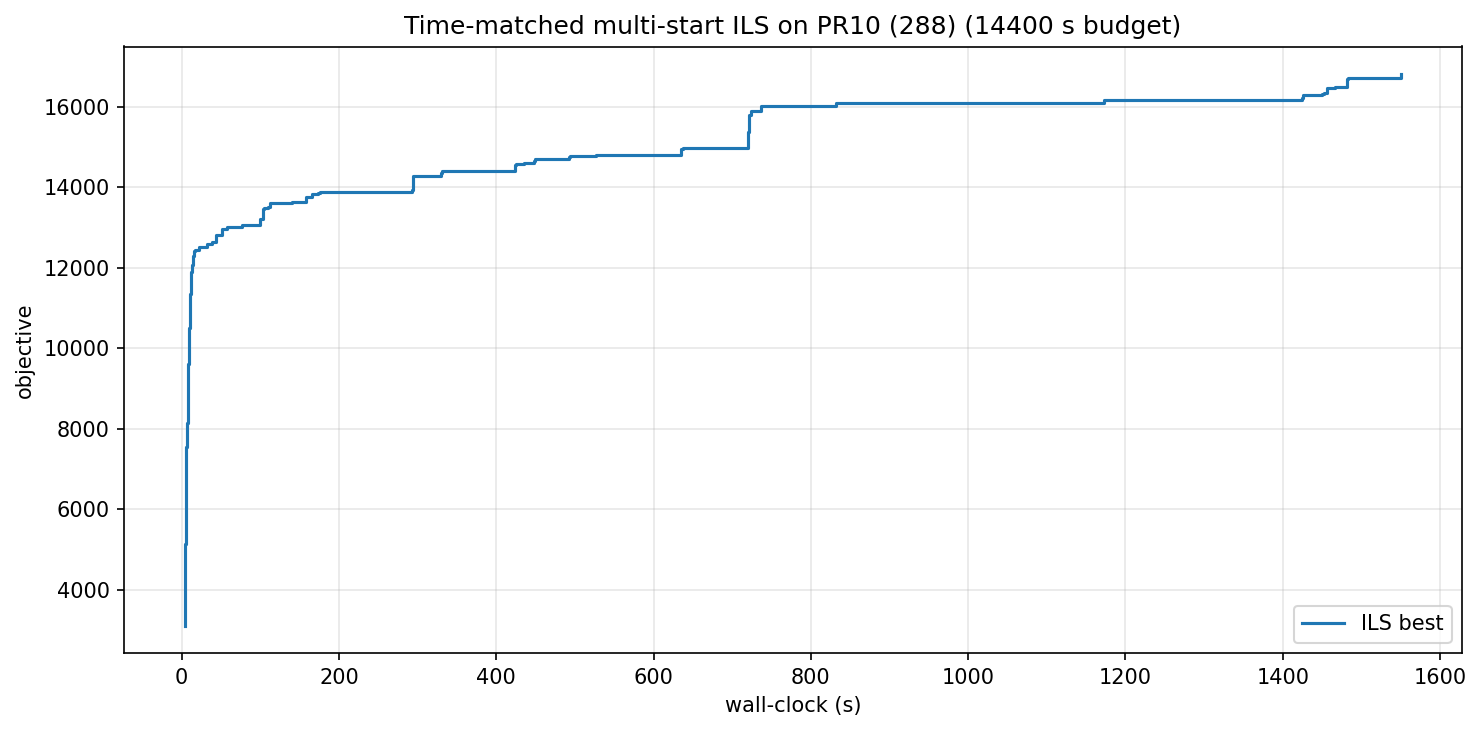

Values plotted in this chart, from the file beside it:
wall_s, iter, best_obj
4.40, 0, 3113
4.41, 1, 3250
4.43, 2, 3652
4.47, 4, 3946
4.48, 5, 4058
4.50, 6, 4109
4.52, 8, 4145
4.54, 9, 4269
4.55, 10, 4313
4.58, 12, 4340
4.59, 13, 4634
4.61, 14, 4734
4.70, 19, 4828
4.73, 21, 4934
4.78, 24, 5006
4.90, 30, 5134
4.95, 32, 5226
5.01, 35, 5588
5.03, 36, 5601
5.08, 38, 5636
5.17, 43, 5889
5.19, 44, 6040
5.25, 48, 6058
5.28, 50, 6080
5.33, 52, 6105
5.41, 56, 6155
5.47, 60, 6163
5.49, 61, 6164
5.51, 62, 6296
5.57, 64, 6619
5.62, 66, 6644
5.65, 68, 6924
5.78, 74, 7102
5.87, 77, 7242
5.90, 78, 7376
6.02, 82, 7407
6.09, 84, 7550
6.31, 91, 7680
6.35, 92, 7688
6.50, 97, 7706
6.72, 105, 7726
6.80, 107, 7951
6.94, 111, 7965
7.06, 116, 8009
7.12, 118, 8010
7.28, 123, 8152
7.47, 129, 8362
7.67, 135, 8494
7.74, 137, 8711
7.83, 139, 8713
7.97, 141, 8927
8.06, 143, 9119
8.17, 146, 9130
8.32, 150, 9139
8.41, 152, 9259
8.48, 154, 9269
8.59, 157, 9604
8.75, 161, 9826
8.79, 162, 9895
8.87, 163, 9907
... 157 more rows
